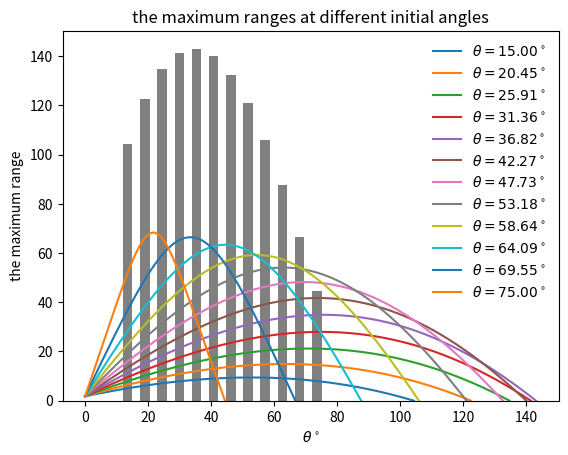

Python code for this plot:
import math
import matplotlib.pyplot as plt
# import modules above
g=9.8
omega=4000*math.pi/60
vd=35
v_wind=3
Delta=5
S0m=0.00041#it means s0/m
# B2m=0.00004
# y_zero=10000
# a=0.0065
# T0=300
# alpha=2.5
class baseball:
    def __init__(self,v0,theta,yFinal=0):
        self.x0=0
        self.y0=1.8
        self.yFinal=yFinal
        self.v0=v0
        self.Theta=theta
        self.theta=theta*math.pi/180
        self.vx0=self.v0*math.cos(self.theta)
        self.vy0=self.v0*math.sin(self.theta)
        self.dt=0.01
        return None
    
    def B2m(self,v):#it means B2/m
        return 0.0039+0.0058/(1+math.exp(v-vd/Delta))
    def F(self,vx,vy):
        vxy=math.sqrt(vx**2+vy**2)
        Fx=-self.B2m(vxy)*math.sqrt((vx-v_wind)**2+vy**2)*(vx-v_wind)-S0m*omega*vy
        Fy=-self.B2m(vxy)*math.sqrt((vx-v_wind)**2+vy**2)*vy+S0m*omega*vx
        return Fx,Fy
    def fly(self):
        self.X=[self.x0]
        self.Y=[self.y0]
        self.Vx=[self.vx0]
        self.Vy=[self.vy0]
        self.T=[0]
        while not (self.Y[-1]<self.yFinal and self.Vy[-1]<0):
            newVx=self.Vx[-1]+self.F(vx=self.Vx[-1],vy=self.Vy[-1])[0]*self.dt
            newVy=self.Vy[-1]-g*self.dt+self.F(self.Vx[-1],self.Vy[-1])[1]*self.dt
            self.Vx.append(newVx)
            self.Vy.append(newVy)
            meanVx=0.5*(self.Vx[-1]+self.Vx[-2])
            meanVy=0.5*(self.Vy[-1]+self.Vy[-2])
#            meanV=math.sqrt(meanVx**2+meanVy**2) # not used in Cannon0 because there is no air drag
            newX=self.X[-1]+meanVx*self.dt
            newY=self.Y[-1]+meanVy*self.dt
            self.X.append(newX)
            self.Y.append(newY)
        # fix the final landing coordinate        
#        r=-self.Y[-2]/self.Y[-1]
        self.X[-1]=((self.Y[-2]-self.yFinal)*self.X[-1]+(self.yFinal-self.Y[-1])*self.X[-2])/(self.Y[-2]-self.Y[-1])
        self.Y[-1]=self.yFinal
        return 0
    # get the final distance shells can reach

        
# select the angle casting the largest distance
import numpy as np

theta=np.linspace(15,75,12)
f=[]
for i in range (len(theta)):
    k=baseball(41.6,theta[i],0)
    k.fly()
    plt.plot(k.X,k.Y,label=r'$\theta=%.2f^\circ$'%theta[i])
    plt.xlabel('x/m')
    plt.ylabel('y/m')
    plt.title('the trajectory at different initial angles')
    plt.legend(loc='best',frameon=False)
    f.append(k.X[-1])
    
plt.show()

phi=np.linspace(13.5,73.5,12)
width=3
plt.bar(phi,f,width,color='gray')
plt.xlabel(r'$\theta^\circ$')
plt.ylabel('the maximum range')
plt.title('the maximum ranges at different initial angles')
plt.show()

